Run: headless pygame with SDL's dummy video driver; simulated clock (each Clock.tick advances the game by its frame time, no real sleeping); random seed 0; keys injected as events and as key.get_pressed() state; no mouse input.
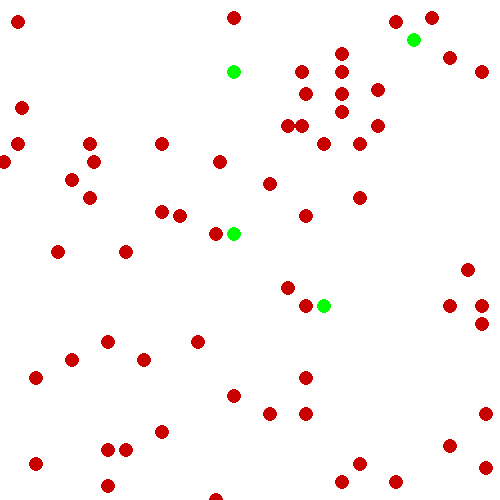
Frame 1 of 4 · flips 1–60 · no input
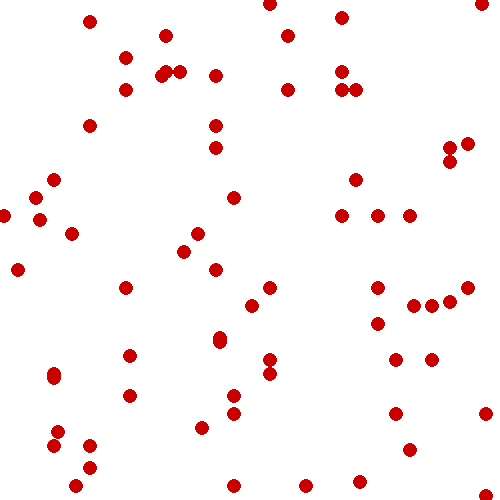
Frame 2 of 4 · flips 61–180 · tapped SPACE, RETURN · held RIGHT (→), D
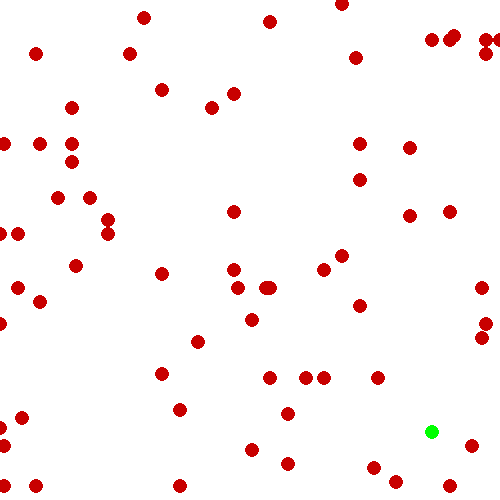
Frame 3 of 4 · flips 181–300 · held DOWN (↓), S
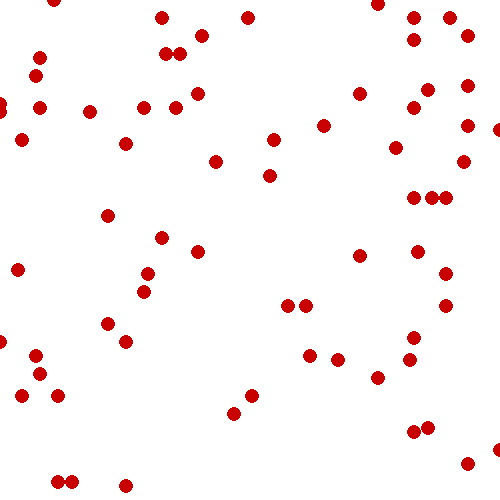
Frame 4 of 4 · flips 301–420 · held LEFT (←), A, UP (↑), W

The pygame program that drew these frames:

import pygame,random
from pygame.locals import *

xmaxima = 500    #ancho de la pantalla
ymaxima = 500     #alto de la pantalla

class Particle():
    def __init__(self, iniciox, inicioy):
        self.x = iniciox
        self.y = inicioy
        self.sx = iniciox
        self.sy = inicioy

    def move(self, d, mx, my): # tipo de movimiento 
        cambio = d
        if random.random() < 0.5: # condiciones de movimiento (en dona).
            cambio *= -1
        if random.random() < 0.5:
            self.y += cambio
            if self.y < 0:
                self.y += my
            elif self.y > my:
                self.y -= my
        else:
            self.x += cambio
            if self.x < 0:
                self.x += mx
            elif self.x > mx:
                self.x -= mx
        

def main():  #declaracion de colores
    pygame.init()
    screen = pygame.display.set_mode((xmaxima,ymaxima))
    fondo = (255, 255, 255) 
    rojo = (200, 0, 0)
    verde = (0, 255, 0)
    delta = 18 # tamaño de particula 

    clock=pygame.time.Clock()

    particulas = []
    for part in range(70):  #Cantidad de partículas     
        particulas.append( Particle(delta * random.randint(0, xmaxima//delta), delta * random.randint(0, ymaxima//delta)) ) #Ajuste de posicion inicial

    exitflag = False
    while not exitflag:
        for event in pygame.event.get():
            if event.type == QUIT:
                exitflag = True
            elif event.type == KEYDOWN:
                if event.key == K_ESCAPE:
                    exitflag = True

        screen.fill(fondo)
        posicion = []
        for p in particulas:
            p.move(delta, xmaxima, ymaxima)
            ubicacion = (p.x, p.y)# formato de ubicacion 
            color = rojo
            if ubicacion not in posicion:
                posicion.append(ubicacion)
            else:
                color = verde 
            pygame.draw.circle(screen, color, (p.x, p.y), delta // 2 - 2)

        pygame.display.flip()
        clock.tick(5) #Ajuste del tiempo
    pygame.quit()

if __name__ == "__main__":
    main()
